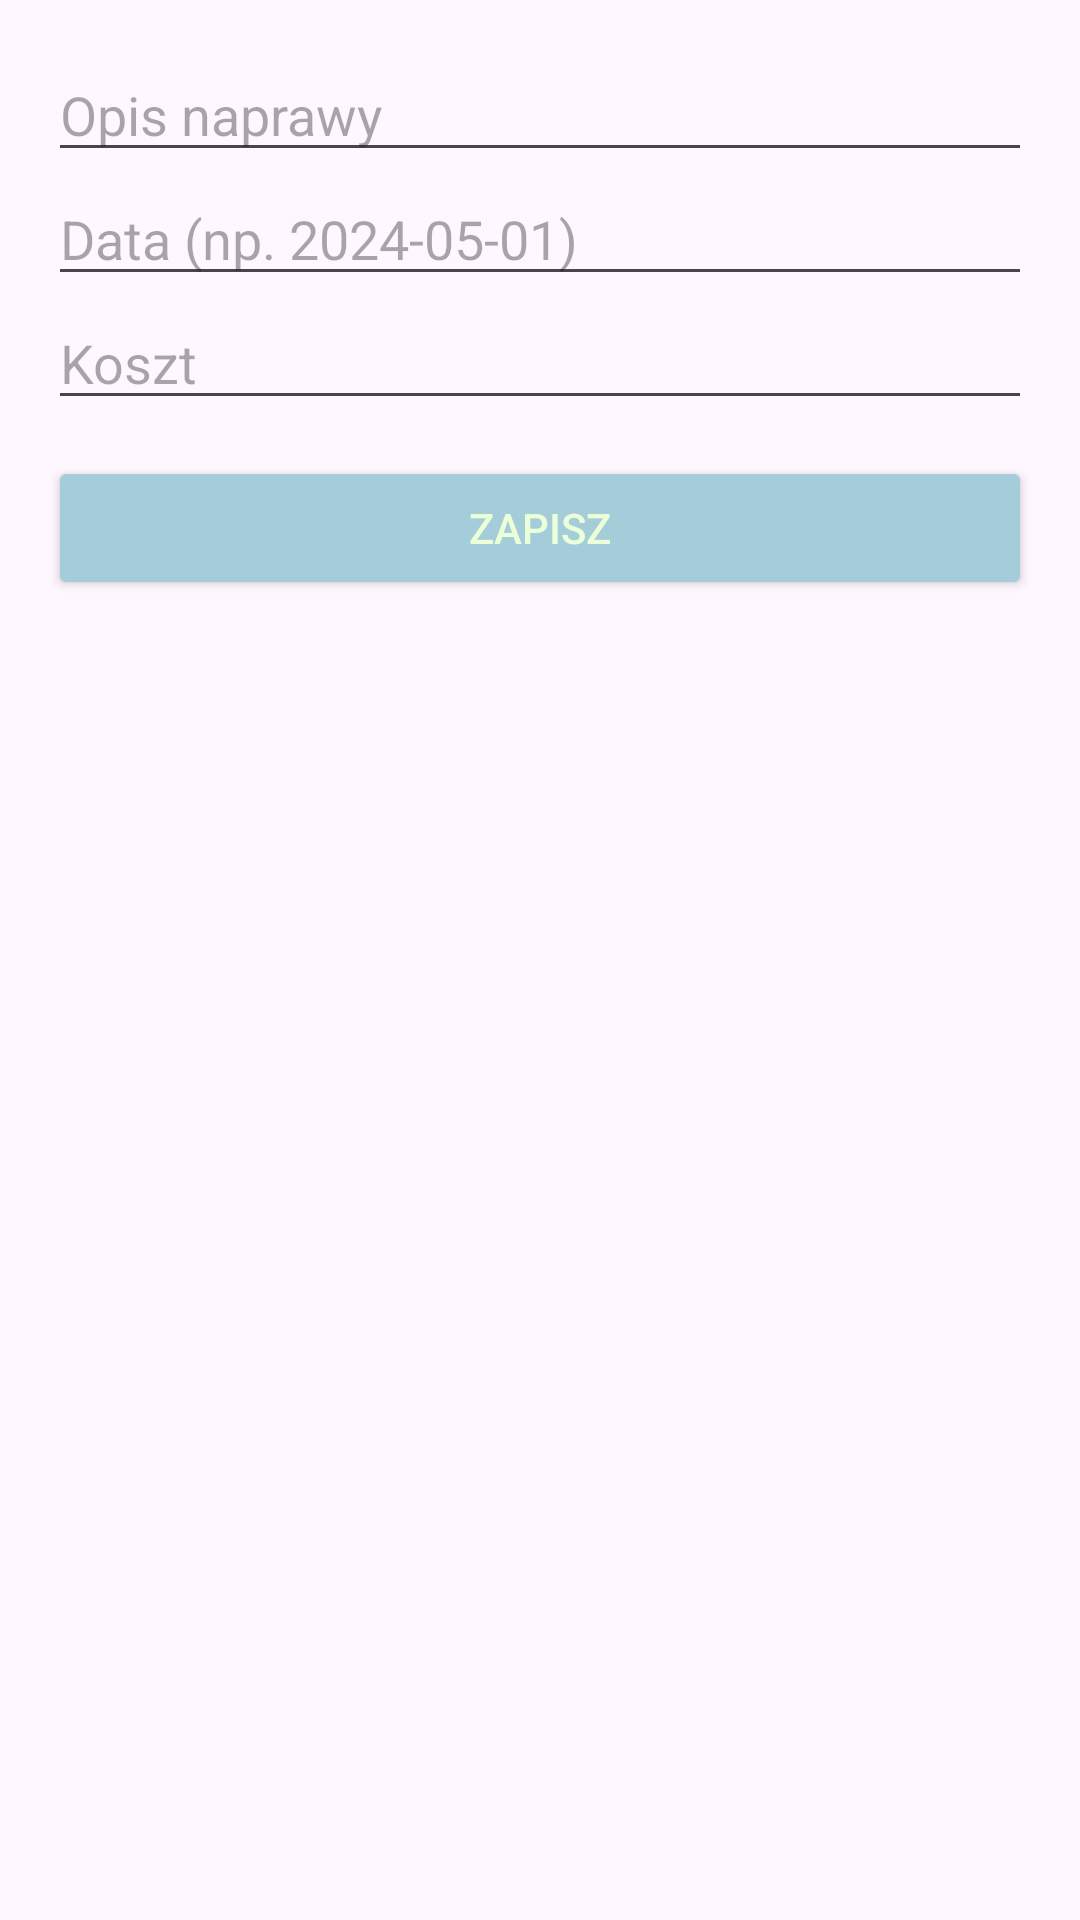

Android layout source for this screen:
<!-- AndroidManifest.xml: application theme Theme.Garage_Car_App -->
<!-- res/layout/bottom_sheet_add_repair.xml -->
<?xml version="1.0" encoding="utf-8"?>
<LinearLayout
    xmlns:android="http://schemas.android.com/apk/res/android"
    android:orientation="vertical"
    android:padding="16dp"
    android:layout_width="match_parent"
    android:layout_height="wrap_content">

    <EditText
        android:id="@+id/editDescription"
        android:layout_width="match_parent"
        android:layout_height="wrap_content"
        android:hint="Opis naprawy"
        android:textColor="#EBFFD8" />


    <EditText
        android:id="@+id/editDate"
        android:layout_width="match_parent"
        android:layout_height="wrap_content"
        android:hint="Data (np. 2024-05-01)"
        android:textColor="#EBFFD8" />

    <EditText
        android:id="@+id/editCost"
        android:layout_width="match_parent"
        android:layout_height="wrap_content"
        android:hint="Koszt"
        android:inputType="numberDecimal"
        android:textColor="#EBFFD8" />

    <Button
        android:id="@+id/buttonSaveRepair"
        android:layout_width="match_parent"
        android:layout_height="wrap_content"
        android:layout_marginTop="12dp"
        android:backgroundTint="#A4CCD9"
        android:text="Zapisz"
        android:textColor="#EBFFD8" />
</LinearLayout>
<!-- resources referenced by this layout -->
<resources>
  <style name="Theme.Garage_Car_App" parent="Base.Theme.Garage_Car_App" />
  <style name="Base.Theme.Garage_Car_App" parent="Theme.Material3.DayNight.NoActionBar">
          
          
      </style>
</resources>
